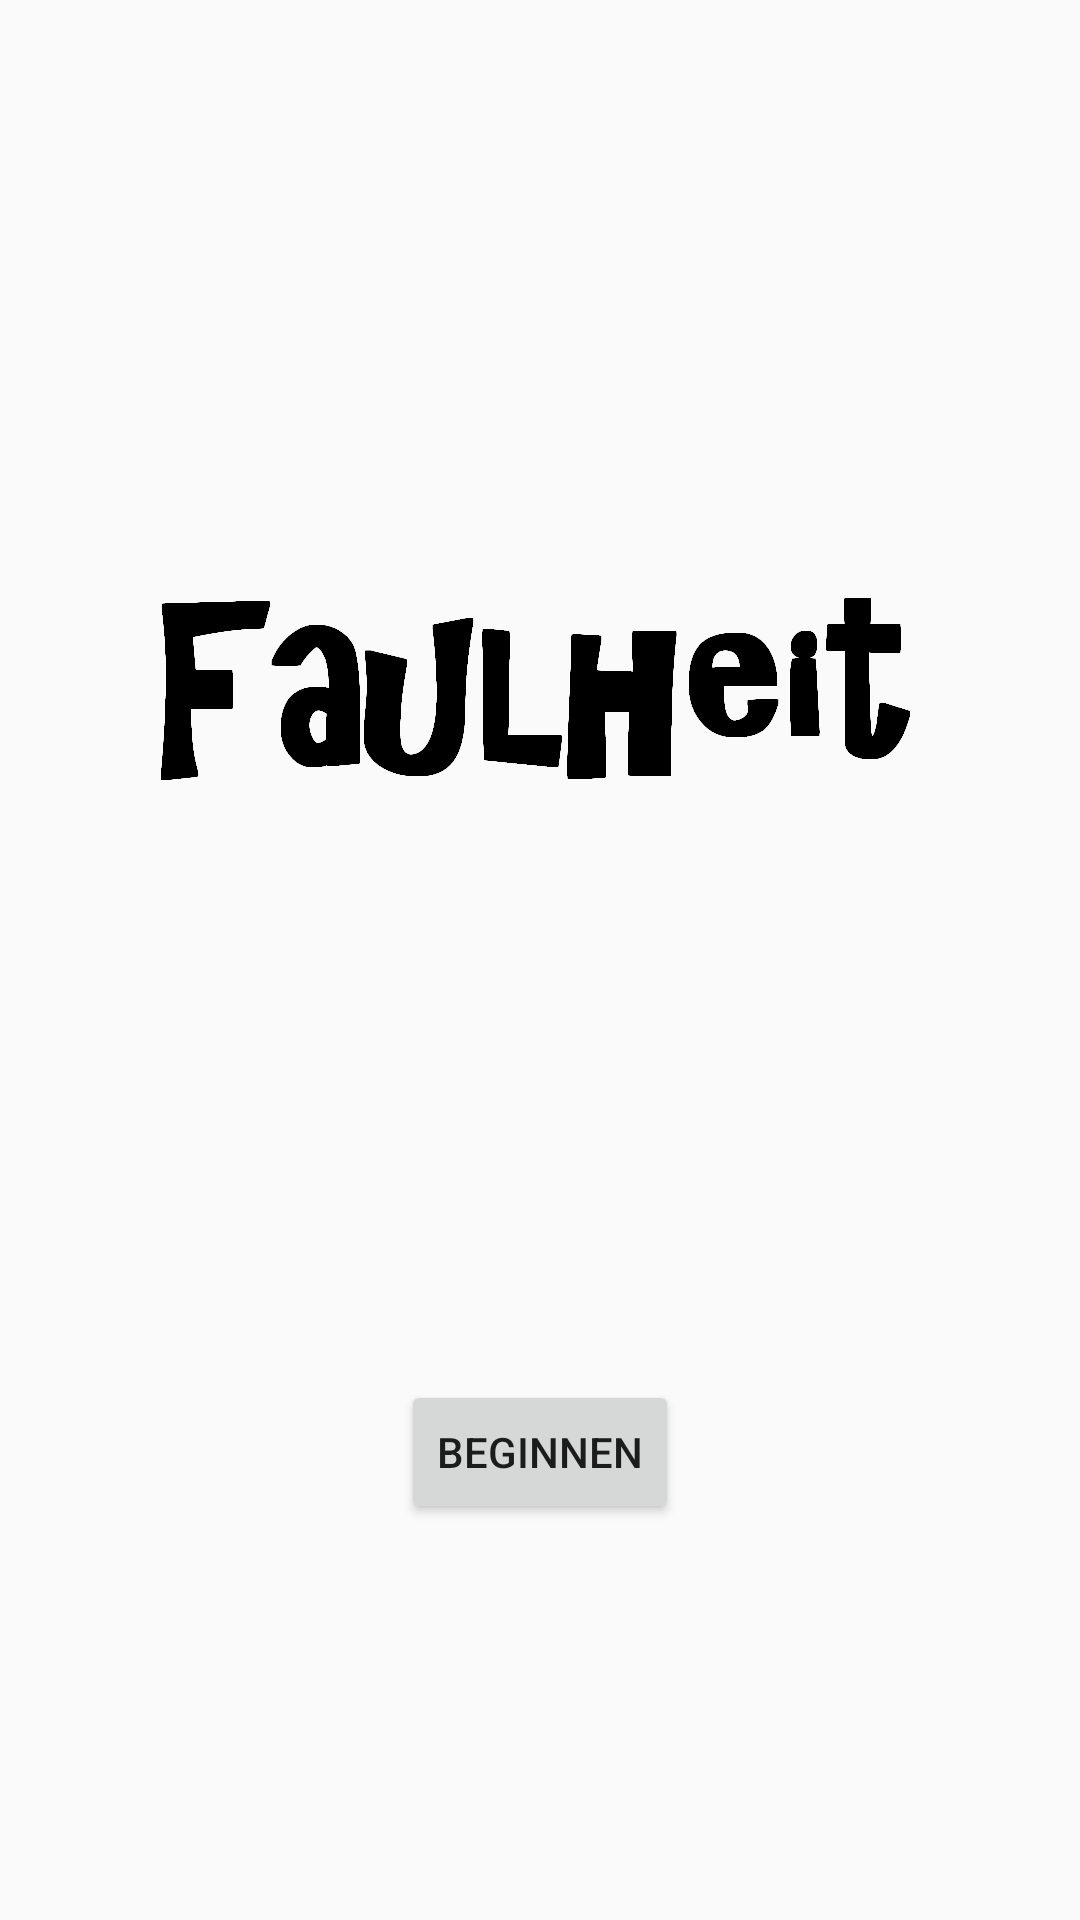

Reconstruct the res/layout file that produces this screen, plus the resources it refers to.
<!-- AndroidManifest.xml: application theme AppTheme -->
<!-- res/layout/activity_top.xml -->
<?xml version="1.0" encoding="utf-8"?>
    <LinearLayout xmlns:android="http://schemas.android.com/apk/res/android"
        android:orientation="vertical"
        android:layout_width="match_parent"
        android:layout_height="match_parent">

        <Space
            android:layout_width="match_parent"
            android:layout_height="150dp" />

        <ImageView
            android:layout_width="match_parent"
            android:layout_height="wrap_content"
            android:id="@+id/title"
            android:src="@drawable/title" />

        <Space
            android:layout_width="match_parent"
            android:layout_height="150dp"
            android:layout_gravity="center_horizontal" />

        <Button
            android:layout_width="wrap_content"
            android:layout_height="wrap_content"
            android:text="Beginnen"
            android:id="@+id/start"
            android:layout_gravity="center_horizontal" />

    </LinearLayout>
<!-- resources referenced by this layout -->
<resources>
  <!-- drawable title: png bitmap (drawable-xxhdpi, 9448 bytes) -->
  <style name="AppTheme" parent="Theme.AppCompat.Light.NoActionBar">
          
          <item name="colorPrimary">@color/colorPrimary</item>
          <item name="colorPrimaryDark">@color/colorPrimaryDark</item>
          <item name="colorAccent">@color/colorAccent</item>
      </style>
  <!-- not gathered from this repository: default colours our renderer supplied (Android Studio template values) -->
  <color name="colorPrimary">#FF6200EE</color>
  <color name="colorPrimaryDark">#FF3700B3</color>
  <color name="colorAccent">#FF03DAC5</color>
</resources>
